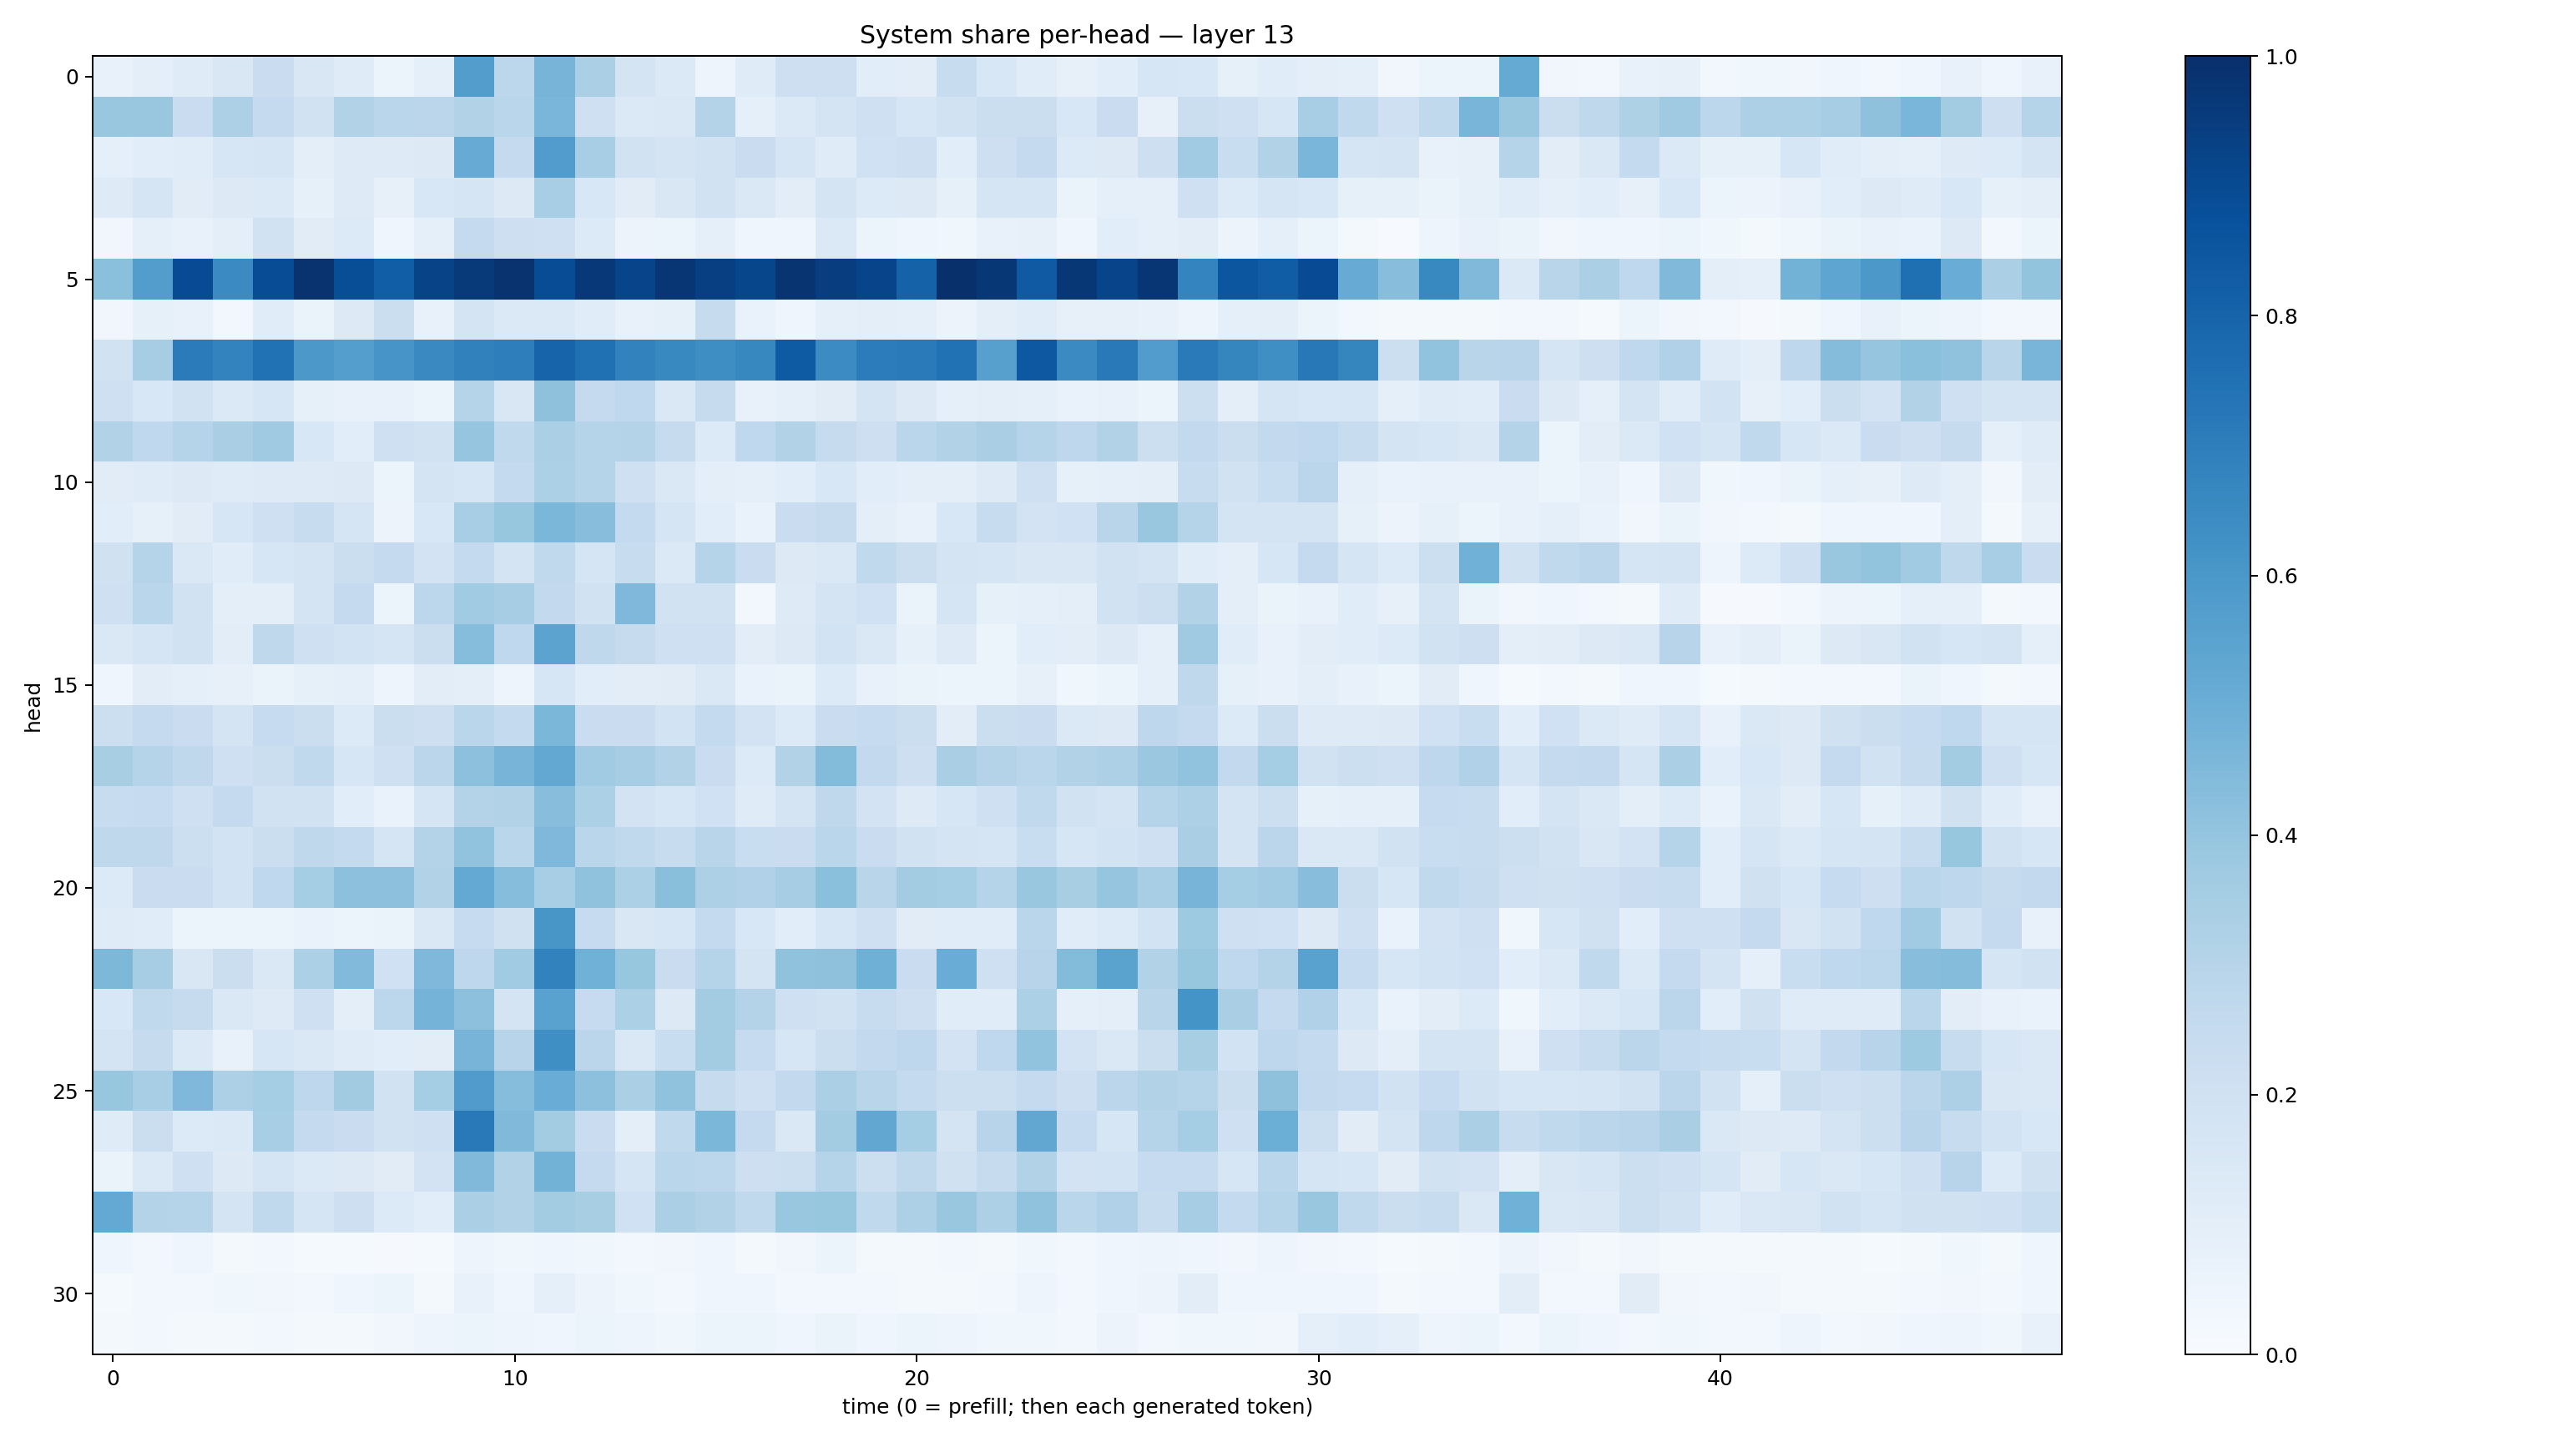

Data behind this chart, as committed beside it:
0.07577789, 0.09927934, 0.12089336, 0.15215385, 0.22944713, 0.15145893, 0.11774957, 0.050788302, 0.08697536, 0.5714539, 0.28017458, 0.47142386, 0.333491, 0.17485425, 0.13933375, 0.050029088, 0.118430026, 0.21336277, 0.21263628, 0.10677339, 0.102257706, 0.23962612, 0.15547605, 0.11452722
0.389, 0.3875, 0.2296, 0.3271, 0.2507, 0.1935, 0.3104, 0.286, 0.2813, 0.3158, 0.2854, 0.4628, 0.209, 0.1374, 0.1468, 0.3061, 0.09233, 0.1406, 0.1789, 0.2034, 0.1576, 0.1937, 0.2254, 0.2242
0.09166, 0.1058, 0.1167, 0.1574, 0.1707, 0.09793, 0.1225, 0.1242, 0.1269, 0.5109, 0.2501, 0.5755, 0.3445, 0.1939, 0.1738, 0.1888, 0.2267, 0.1691, 0.1175, 0.2008, 0.2144, 0.1084, 0.2113, 0.2516
0.1232, 0.1708, 0.1104, 0.1259, 0.1399, 0.08437, 0.1241, 0.07845, 0.1541, 0.1712, 0.1261, 0.3455, 0.154, 0.1114, 0.151, 0.1914, 0.1454, 0.1047, 0.178, 0.1354, 0.1259, 0.08347, 0.1682, 0.1713
0.03425, 0.09306, 0.07515, 0.0994, 0.1887, 0.113, 0.1361, 0.04166, 0.09141, 0.2517, 0.2131, 0.2085, 0.1334, 0.05758, 0.06057, 0.08624, 0.03993, 0.04486, 0.1393, 0.05952, 0.03988, 0.03871, 0.07634, 0.07945
0.4202, 0.5741, 0.8917, 0.6503, 0.8885, 0.9846, 0.885, 0.8238, 0.9234, 0.9634, 0.9854, 0.8901, 0.9679, 0.9183, 0.9737, 0.9393, 0.9106, 0.9795, 0.9431, 0.9188, 0.8048, 0.9937, 0.9708, 0.8362
0.03142, 0.08289, 0.07421, 0.0307, 0.1157, 0.06317, 0.1262, 0.2258, 0.07303, 0.1739, 0.1403, 0.1381, 0.1144, 0.07046, 0.08301, 0.2451, 0.06956, 0.04388, 0.09063, 0.09465, 0.08791, 0.05848, 0.09869, 0.1146
0.1916, 0.3477, 0.7078, 0.6797, 0.7478, 0.5971, 0.5696, 0.6057, 0.6549, 0.6862, 0.6978, 0.7995, 0.7513, 0.6833, 0.657, 0.6405, 0.6615, 0.8339, 0.6461, 0.7059, 0.7138, 0.7465, 0.5606, 0.8439
0.2056, 0.1544, 0.1894, 0.1404, 0.1604, 0.08346, 0.07276, 0.07052, 0.06112, 0.2997, 0.15, 0.4116, 0.2513, 0.2684, 0.1412, 0.2431, 0.07291, 0.08859, 0.1125, 0.1774, 0.1251, 0.08877, 0.09609, 0.08882
0.3109, 0.2693, 0.3044, 0.3397, 0.3685, 0.1545, 0.1071, 0.2037, 0.1884, 0.3971, 0.2656, 0.3324, 0.303, 0.3075, 0.2448, 0.1334, 0.268, 0.3149, 0.2451, 0.2136, 0.289, 0.3087, 0.3396, 0.3023
0.1102, 0.1176, 0.1287, 0.1176, 0.1228, 0.1239, 0.1302, 0.05252, 0.1796, 0.1568, 0.2548, 0.3287, 0.3023, 0.2093, 0.1421, 0.0954, 0.08795, 0.1089, 0.1536, 0.1066, 0.09673, 0.1013, 0.1221, 0.2087
0.1072, 0.08388, 0.112, 0.1575, 0.2065, 0.241, 0.1706, 0.05672, 0.1529, 0.3465, 0.3927, 0.4582, 0.4281, 0.2542, 0.1701, 0.1065, 0.06755, 0.2301, 0.2433, 0.09953, 0.07416, 0.1549, 0.2387, 0.1828
0.1967, 0.2998, 0.1467, 0.116, 0.1601, 0.175, 0.2226, 0.2537, 0.1815, 0.2573, 0.1767, 0.2654, 0.1694, 0.2377, 0.1405, 0.2991, 0.228, 0.1319, 0.1463, 0.2655, 0.2233, 0.1795, 0.1669, 0.1495
0.2034, 0.2876, 0.194, 0.1005, 0.09525, 0.1768, 0.2524, 0.05319, 0.2774, 0.3665, 0.3514, 0.2588, 0.1931, 0.45, 0.1933, 0.1905, 0.0312, 0.1232, 0.1733, 0.2013, 0.064, 0.1676, 0.08478, 0.08786
0.1473, 0.1654, 0.1895, 0.1033, 0.2706, 0.2075, 0.1851, 0.1688, 0.2191, 0.4323, 0.2695, 0.5462, 0.2728, 0.2425, 0.2045, 0.2108, 0.1024, 0.1301, 0.1868, 0.1467, 0.08332, 0.1246, 0.05981, 0.1067
0.04212, 0.1022, 0.09218, 0.08023, 0.06502, 0.08238, 0.09107, 0.04775, 0.1017, 0.09812, 0.05022, 0.1605, 0.1075, 0.103, 0.1129, 0.1462, 0.06665, 0.06315, 0.1344, 0.07372, 0.0659, 0.06016, 0.05155, 0.08171
0.2158, 0.2504, 0.2276, 0.1755, 0.247, 0.2231, 0.1349, 0.2254, 0.2116, 0.2852, 0.2555, 0.4585, 0.227, 0.2271, 0.1847, 0.2576, 0.1806, 0.1334, 0.2277, 0.2463, 0.222, 0.1053, 0.2263, 0.2267
0.3416, 0.3032, 0.2721, 0.2084, 0.2249, 0.2642, 0.1563, 0.2098, 0.2824, 0.4172, 0.4715, 0.5235, 0.3655, 0.3512, 0.3115, 0.2298, 0.1342, 0.3103, 0.4405, 0.2595, 0.2124, 0.3394, 0.308, 0.287
0.2403, 0.2497, 0.2056, 0.2537, 0.1875, 0.1904, 0.1063, 0.06804, 0.1707, 0.3078, 0.3109, 0.4292, 0.3307, 0.1797, 0.1621, 0.1994, 0.1179, 0.1777, 0.2724, 0.1816, 0.1233, 0.1604, 0.2057, 0.2649
0.2696, 0.2719, 0.2182, 0.1838, 0.2225, 0.2708, 0.2569, 0.1664, 0.3085, 0.4054, 0.2877, 0.4508, 0.2874, 0.2655, 0.2401, 0.2899, 0.2341, 0.2302, 0.2878, 0.227, 0.1932, 0.1774, 0.165, 0.2331
0.134, 0.227, 0.227, 0.186, 0.2676, 0.3523, 0.4167, 0.4168, 0.3107, 0.5209, 0.4312, 0.3465, 0.407, 0.3313, 0.4249, 0.3244, 0.3202, 0.3485, 0.4192, 0.2902, 0.3557, 0.352, 0.3, 0.3861
0.12, 0.1157, 0.06219, 0.05885, 0.06112, 0.06968, 0.06008, 0.06311, 0.1446, 0.2476, 0.1958, 0.6029, 0.2462, 0.1492, 0.1611, 0.2569, 0.1528, 0.1058, 0.1601, 0.2084, 0.1104, 0.1146, 0.1143, 0.2853
0.4544, 0.3495, 0.1491, 0.2256, 0.1441, 0.3296, 0.4416, 0.2008, 0.4507, 0.2745, 0.3646, 0.6809, 0.4865, 0.3934, 0.2281, 0.2986, 0.1785, 0.4084, 0.4117, 0.4886, 0.2299, 0.5062, 0.2038, 0.2935
0.1555, 0.2634, 0.2427, 0.1439, 0.1234, 0.2042, 0.09984, 0.2805, 0.4753, 0.4155, 0.1747, 0.5537, 0.2479, 0.3306, 0.1317, 0.3556, 0.3067, 0.2038, 0.1943, 0.2396, 0.212, 0.1136, 0.1137, 0.3295
0.1784, 0.2446, 0.1404, 0.07673, 0.163, 0.142, 0.1189, 0.1089, 0.1022, 0.4714, 0.2959, 0.6354, 0.2813, 0.1461, 0.2316, 0.3559, 0.2493, 0.161, 0.2231, 0.2589, 0.2739, 0.1807, 0.2671, 0.4046
0.3923, 0.347, 0.4506, 0.328, 0.3547, 0.2772, 0.3602, 0.1901, 0.3527, 0.5794, 0.4299, 0.5052, 0.4141, 0.3359, 0.41, 0.2432, 0.2088, 0.2582, 0.3333, 0.2901, 0.256, 0.2164, 0.2158, 0.2522
0.118, 0.2219, 0.1336, 0.1382, 0.3474, 0.2508, 0.2293, 0.1944, 0.2077, 0.7167, 0.4486, 0.3593, 0.2283, 0.101, 0.2636, 0.46, 0.2509, 0.1463, 0.3579, 0.5274, 0.3553, 0.1739, 0.296, 0.5277
0.06371, 0.1381, 0.2033, 0.1252, 0.1688, 0.1384, 0.1296, 0.1098, 0.1817, 0.4462, 0.3121, 0.4784, 0.2521, 0.1681, 0.2878, 0.2809, 0.2129, 0.2157, 0.3006, 0.2173, 0.2717, 0.1963, 0.246, 0.3162
0.5213, 0.3079, 0.2979, 0.1758, 0.2631, 0.1698, 0.2147, 0.134, 0.1073, 0.3346, 0.3125, 0.3559, 0.3403, 0.2012, 0.3332, 0.3141, 0.2645, 0.3877, 0.393, 0.2645, 0.3268, 0.389, 0.3257, 0.4088
0.0406, 0.02546, 0.03999, 0.01767, 0.02733, 0.01338, 0.01391, 0.007994, 0.01342, 0.04721, 0.03767, 0.04242, 0.0363, 0.02891, 0.03388, 0.04549, 0.01976, 0.03246, 0.05238, 0.01752, 0.01988, 0.03053, 0.01764, 0.03668
0.01424, 0.02956, 0.02546, 0.03851, 0.03507, 0.02488, 0.04586, 0.05201, 0.02265, 0.07263, 0.04207, 0.0913, 0.05585, 0.03871, 0.02396, 0.03969, 0.04271, 0.02478, 0.02554, 0.0264, 0.02115, 0.01594, 0.02573, 0.04726
0.02113, 0.02451, 0.02061, 0.01891, 0.02716, 0.02083, 0.01967, 0.03326, 0.04768, 0.0524, 0.05057, 0.04226, 0.05217, 0.04931, 0.03786, 0.05424, 0.05461, 0.03953, 0.06452, 0.04595, 0.05354, 0.05064, 0.03881, 0.0385
